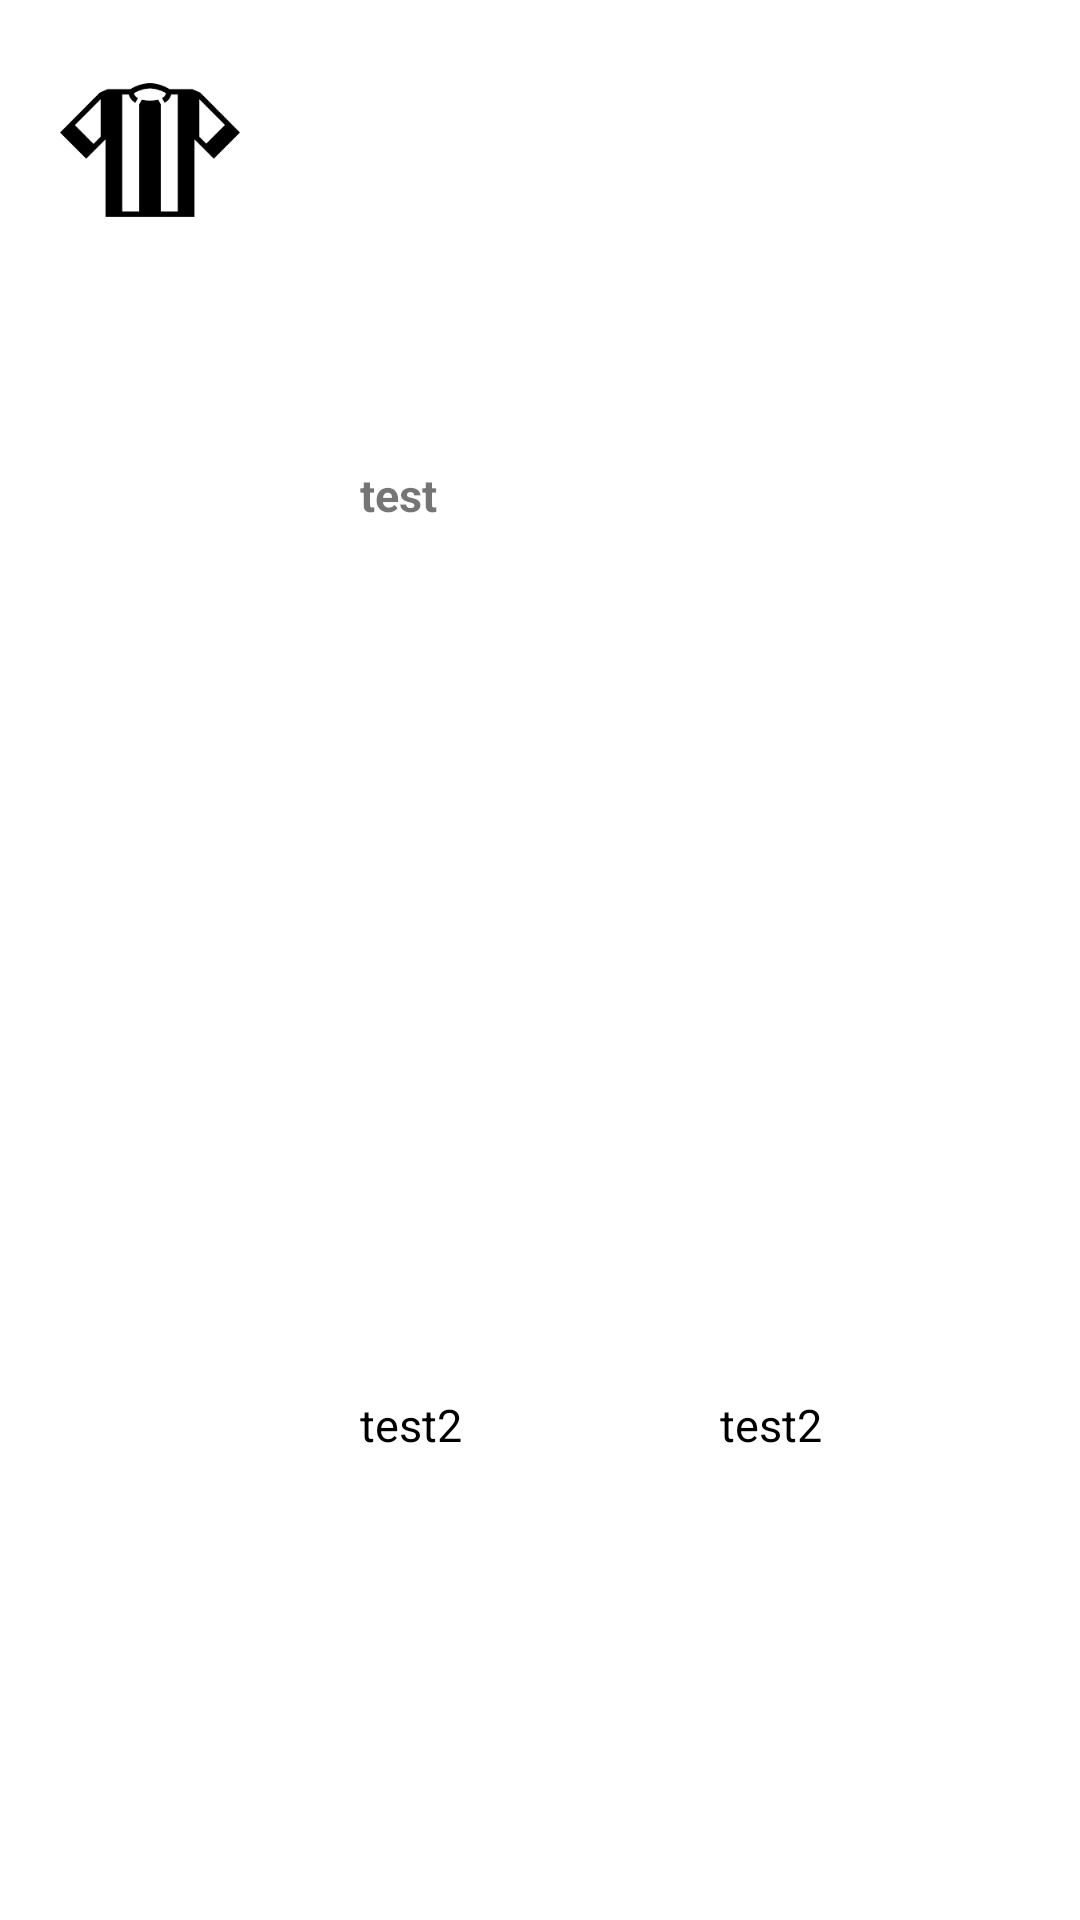

Produce the Android XML layout that renders to this screen, including the resource entries it uses.
<!-- AndroidManifest.xml: application theme AppTheme -->
<!-- res/layout/custom_recyclerview_layout.xml -->
<?xml version="1.0" encoding="utf-8"?>
<android.support.v7.widget.CardView
    xmlns:android="http://schemas.android.com/apk/res/android"
    xmlns:app="http://schemas.android.com/apk/res-auto"
    android:id="@+id/card_holder"
    android:layout_width="match_parent"
    android:layout_height="100dp"
    app:cardCornerRadius="0dp">
    <LinearLayout
        android:layout_width="match_parent"
        android:layout_height="match_parent"
        android:orientation="horizontal">
        <LinearLayout
            android:layout_width="0dp"
            android:layout_height="match_parent"
            android:layout_weight="1">
            <ImageView
                android:id="@+id/team_icon"
                android:layout_width="100dp"
                android:layout_height="100dp"
                android:padding="20dp"
                android:src="@drawable/team_icon" />
        </LinearLayout>

        <LinearLayout
            android:layout_width="0dp"
            android:layout_height="match_parent"
            android:layout_weight="2"
            android:orientation="vertical">

            <TextView
                android:id="@+id/team_name"
                android:layout_width="match_parent"
                android:layout_height="match_parent"
                android:layout_marginTop="10dp"
                android:layout_weight="1"
                android:text="test"
                android:gravity="center_vertical"
                android:textStyle="bold"
                android:textSize="15sp" />

            <LinearLayout
                android:layout_width="match_parent"
                android:layout_height="match_parent"
                android:layout_weight="1"
                android:paddingBottom="10dp">
                <TextView
                    android:id="@+id/team_points"
                    android:layout_width="0dp"
                    android:gravity="center_vertical"
                    android:layout_height="match_parent"
                    android:layout_weight="1"
                    android:textColor="@android:color/black"
                    android:textSize="15sp"
                    android:text="test2"/>

                <TextView
                    android:id="@+id/team_rank"
                    android:layout_width="0dp"
                    android:gravity="center_vertical"
                    android:layout_height="match_parent"
                    android:layout_weight="1"
                    android:text="test2"
                    android:textColor="@android:color/black"
                    android:textSize="15sp" />
            </LinearLayout>
        </LinearLayout>
    </LinearLayout>
</android.support.v7.widget.CardView>
<!-- resources referenced by this layout -->
<resources>
  <!-- drawable team_icon: png bitmap (drawable, 1674 bytes) -->
  <style name="AppTheme" parent="Theme.AppCompat.Light.NoActionBar">
  		
  		<item name="colorPrimary">@color/colorPrimary</item>
  		<item name="colorPrimaryDark">@color/colorPrimaryDark</item>
  		<item name="colorAccent">@color/colorAccent</item>
  		<item name="android:windowTranslucentStatus">true</item>
  		<item name="android:windowContentTransitions">true</item>
  	</style>
  <color name="colorPrimary">#3F51B5</color>
  <color name="colorPrimaryDark">#303F9F</color>
  <color name="colorAccent">#FF4081</color>
</resources>
